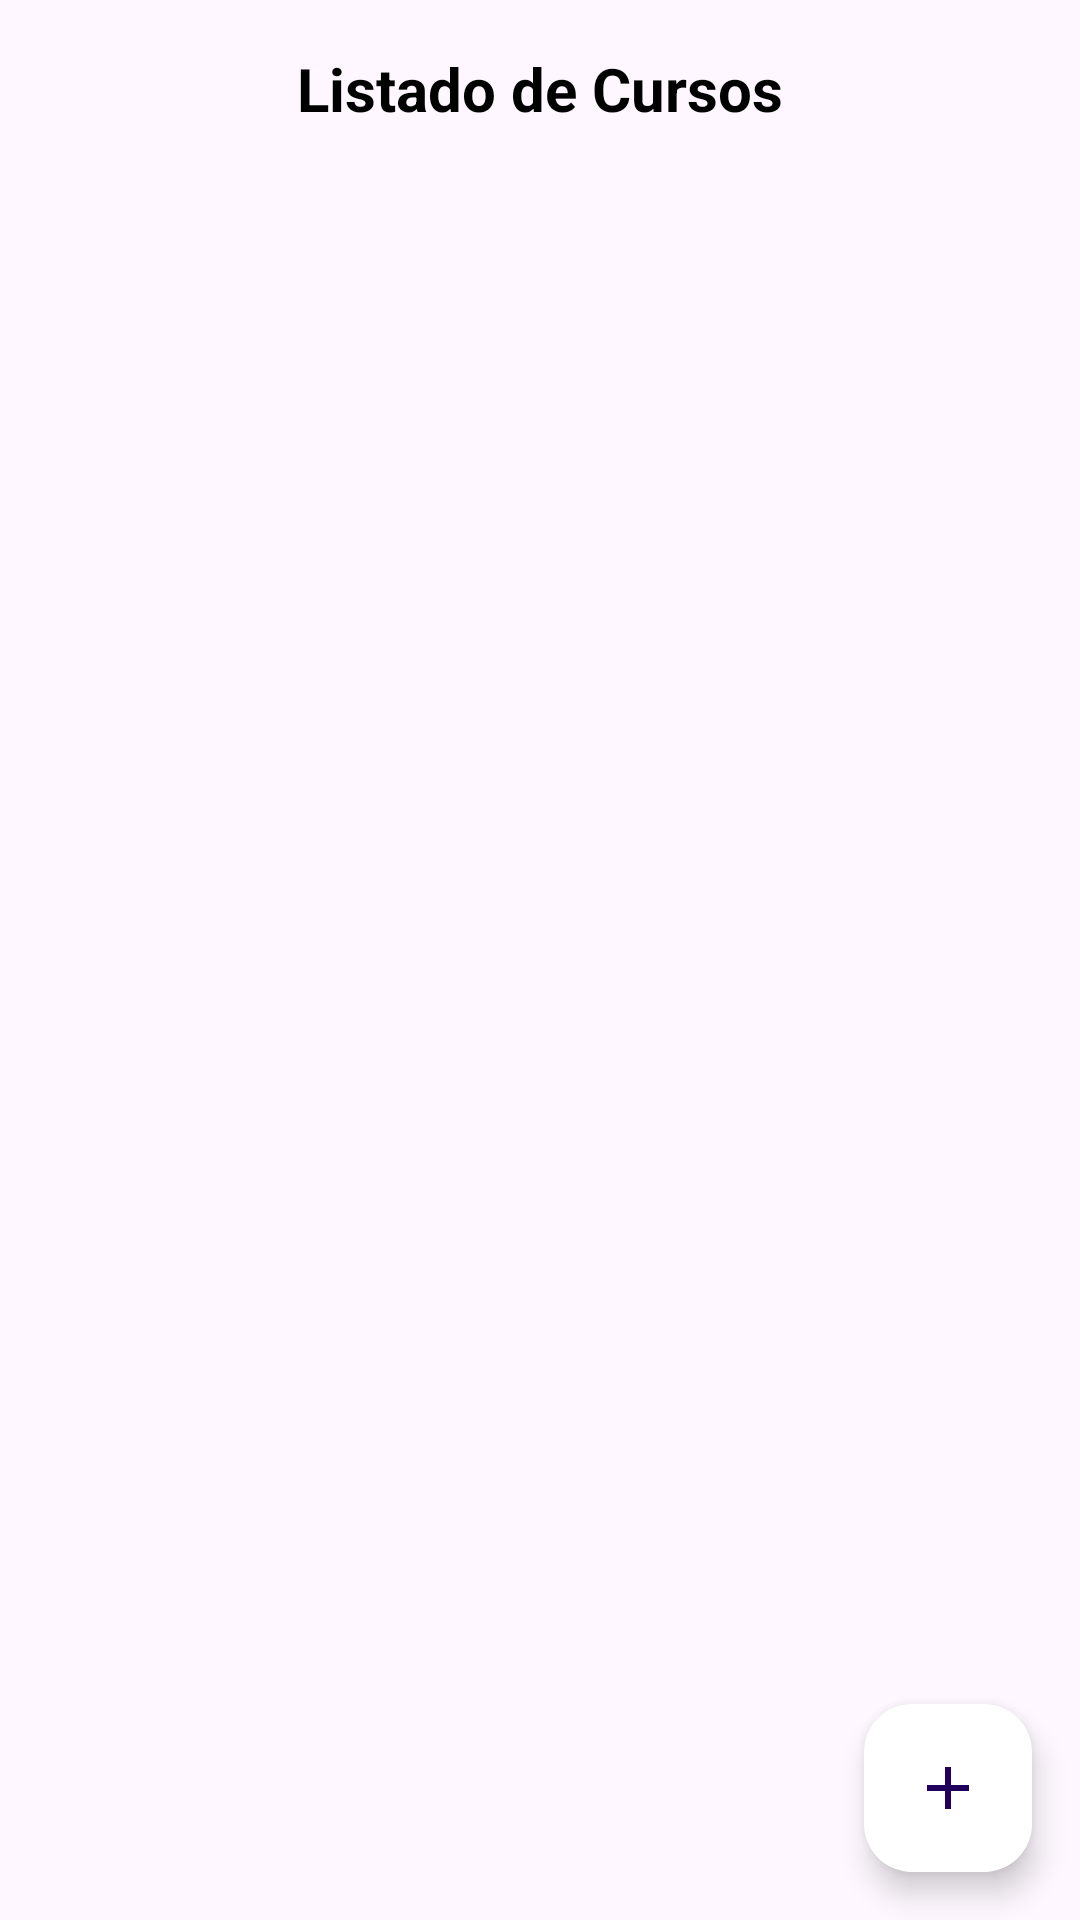

Produce the Android XML layout that renders to this screen, including the resource entries it uses.
<!-- AndroidManifest.xml: application theme Theme.AppCalificaciones -->
<!-- res/layout/fragment_list_calificaciones.xml -->
<?xml version="1.0" encoding="utf-8"?>
<FrameLayout xmlns:android="http://schemas.android.com/apk/res/android"
    xmlns:app="http://schemas.android.com/apk/res-auto"
    xmlns:tools="http://schemas.android.com/tools"
    android:layout_width="match_parent"
    android:layout_height="match_parent"
    tools:context=".ListCalificacionesFragment">

    
    <TextView
        android:id="@+id/title"
        android:layout_width="match_parent"
        android:layout_height="wrap_content"
        android:padding="16dp"
        android:text="Listado de Cursos"
        android:textSize="20sp"
        android:textColor="@android:color/black"
        android:gravity="center"
        android:textStyle="bold" />

    <ListView
        android:id="@+id/_listData"
        android:layout_width="match_parent"
        android:layout_height="match_parent"
        android:divider="@null"
        tools:listitem="@layout/list_item_calificaciones"
        android:dividerHeight="@dimen/margin_row"
        android:paddingTop="@dimen/margin_top_listado"/>

    <com.google.android.material.floatingactionbutton.FloatingActionButton
        android:id="@+id/_btnAdd"
        android:layout_width="wrap_content"
        android:layout_height="wrap_content"
        android:layout_alignParentEnd="true"
        android:layout_alignParentBottom="true"
        android:layout_gravity="bottom|end"
        android:layout_marginStart="@dimen/fab_margin"
        android:layout_marginTop="@dimen/fab_margin"
        android:layout_marginEnd="@dimen/fab_margin"
        android:layout_marginBottom="@dimen/fab_margin"
        android:backgroundTint="@color/colorBlanco"
        android:tint="@color/black"
        app:backgroundTint="@color/black"
        app:fabSize="normal"
        android:src="@drawable/ic_account_plus" />

</FrameLayout>
<!-- res/layout/list_item_calificaciones.xml (included above) -->
<?xml version="1.0" encoding="utf-8"?>
<RelativeLayout xmlns:android="http://schemas.android.com/apk/res/android"
    xmlns:tools="http://schemas.android.com/tools"
    android:layout_width="match_parent"
    android:layout_height="match_parent">

    <ImageView
        android:id="@+id/iv_avatar"
        android:layout_width="40dp"
        android:layout_height="40dp"
        android:layout_marginLeft="15dp"
        android:layout_centerVertical="true"
        android:scaleType="fitXY"
        android:src="@drawable/ic_account_circle" />

    <TextView
        android:id="@+id/_nameList"
        android:layout_width="wrap_content"
        android:layout_height="wrap_content"
        android:layout_centerVertical="true"
        android:layout_marginLeft="72dp"
        android:text="@string/value_default"
        android:textAppearance="?textAppearanceListItem"
        tools:text="@string/value_default" />

    <TextView
        android:id="@+id/_notaList"
        android:layout_width="wrap_content"
        android:layout_height="wrap_content"
        android:layout_centerVertical="true"
        android:layout_marginLeft="300dp"
        android:text="@string/value_default"
        android:textAppearance="?textAppearanceListItem"
        tools:text="@string/value_default" />

</RelativeLayout>
<!-- resources referenced by this layout -->
<resources>
  <color name="black">#FF000000</color>
  <color name="colorBlanco">#ffffff</color>
  <dimen name="fab_margin">16dp</dimen>
  <dimen name="margin_row">10dp</dimen>
  <dimen name="margin_top_listado">56dp</dimen>
  <!-- drawable ic_account_circle (drawable) -->
  <vector xmlns:android="http://schemas.android.com/apk/res/android"
      android:width="24dp"
      android:height="24dp"
      android:viewportWidth="24"
      android:viewportHeight="24">
      <path
          android:fillColor="#888888"
          android:pathData="M18,2H8A2,2 0 0,0 6,4V20A2,2 0 0,0 8,22H18A2,2 0 0,0 20,20V4A2,2 0 0,0 18,2M18,20H8V4H18V20Z" />
      <path
          android:fillColor="#888888"
          android:pathData="M16,6H10V8H16V6M16,10H10V12H16V10M16,14H10V16H16V14Z" />
  </vector>
  <!-- drawable ic_account_plus (drawable) -->
  <?xml version="1.0" encoding="utf-8"?>
  <vector xmlns:android="http://schemas.android.com/apk/res/android"
      android:width="24dp"
      android:height="24dp"
      android:viewportWidth="24"
      android:viewportHeight="24">
      <path
          android:fillColor="@color/white"
          android:pathData="M19,13H13V19H11V13H5V11H11V5H13V11H19V13Z" />
  </vector>
  <string name="value_default">xxxxxxxxxx xxxxxxxxxx</string>
  <style name="Theme.AppCalificaciones" parent="Base.Theme.AppCalificaciones" />
  <color name="white">#FFFFFFFF</color>
  <style name="Base.Theme.AppCalificaciones" parent="Theme.Material3.DayNight.NoActionBar">
          
          
      </style>
</resources>
